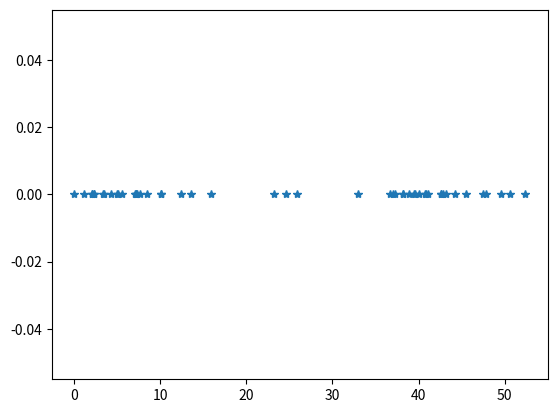
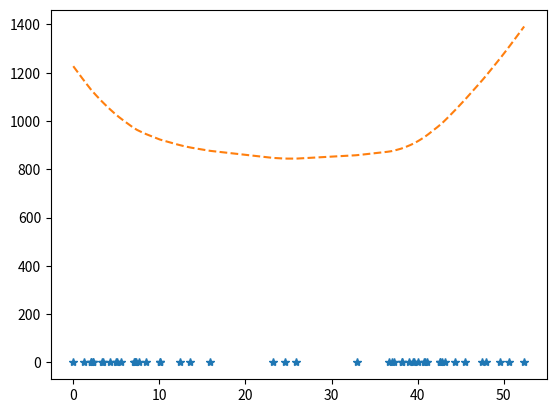
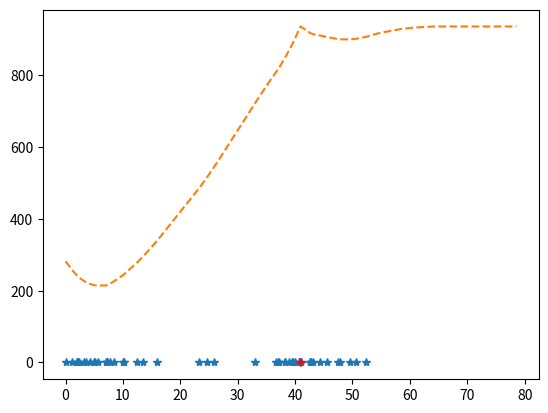

These figures' Python source, in order:
import numpy as np
import matplotlib.pyplot as pyplot

def make_queries():
    Q = np.vstack([
        np.random.normal(4, 4, (20, 1)),
        np.random.normal(40, 4, (20, 1))
        ])
    a, b = np.min(Q), np.max(Q)
    Q = np.vstack([Q, np.random.uniform(a, b, (10, 1))])
    Q = Q - np.min(Q)
    return np.squeeze(Q)

def make_snapshots(Q):
    a, b = np.min(Q), np.max(Q)
    snapshot =  np.random.uniform(a, b, 2)
    return snapshot

def time_cost(Q, S):
    S = np.array(S)
    nQ = Q.shape[0]
    nS = S.shape[0]
    d = np.zeros((nQ, nS))
    for i in range(nQ):
        q = Q[i]
        d[i, :] = np.abs(S - q)
    c = np.min(d, axis=1)
    return np.sum(c)

#
# Plot cost for a single snapshot placement
#
def plot_queries(Q):
    pyplot.figure()
    pyplot.plot(Q, np.zeros(Q.shape), '*')
    pyplot.savefig('Q.png')

#
# Plot cost for |S| = 1
#
def plot_k1(Q):
    tmax = np.max(Q) 
    ts = np.linspace(0, tmax, 100)
    cost = [time_cost(Q, [s]) for s in ts]
    pyplot.figure()
    pyplot.plot(Q, np.zeros(Q.shape), '*')
    pyplot.plot(ts, cost, '--')
    pyplot.savefig('K1.png')

#
# Plot cost for adding one more s
#
def plot_add_one(Q, S):
    tmax = np.max(Q) * 1.5
    ts = np.linspace(0, tmax, 100000)
    cost = [time_cost(Q, np.concatenate([S, [t]])) for t in ts]
    pyplot.figure()
    pyplot.plot(Q, np.zeros(Q.shape), '*')
    pyplot.plot(S, np.ones(S.shape), '+', color='red')
    pyplot.plot(ts, cost, '--')
    pyplot.savefig('add_one.png')

Q = make_queries()
S = make_snapshots(Q)

plot_queries(Q)
plot_k1(Q)
plot_add_one(Q, S)

